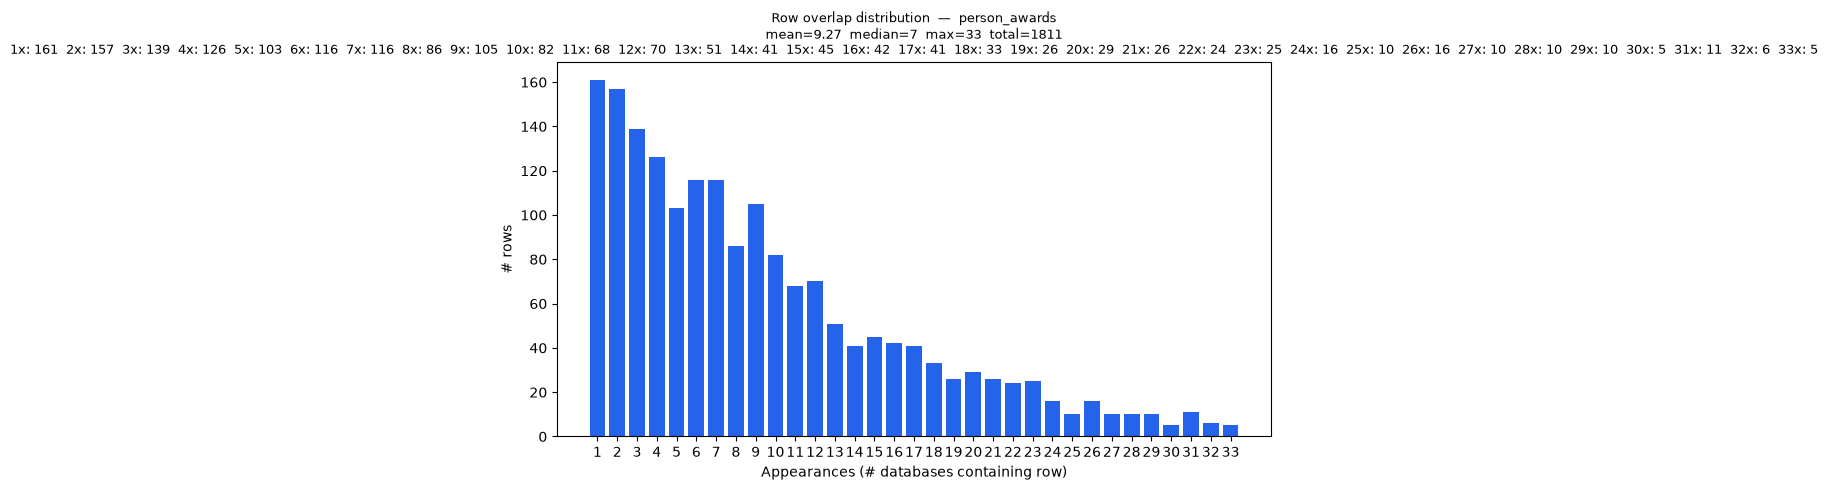

Data behind this chart, as committed beside it:
overlap_count, rows
1, 161
2, 157
3, 139
4, 126
5, 103
6, 116
7, 116
8, 86
9, 105
10, 82
11, 68
12, 70
13, 51
14, 41
15, 45
16, 42
17, 41
18, 33
19, 26
20, 29
21, 26
22, 24
23, 25
24, 16
25, 10
26, 16
27, 10
28, 10
29, 10
30, 5
31, 11
32, 6
33, 5
